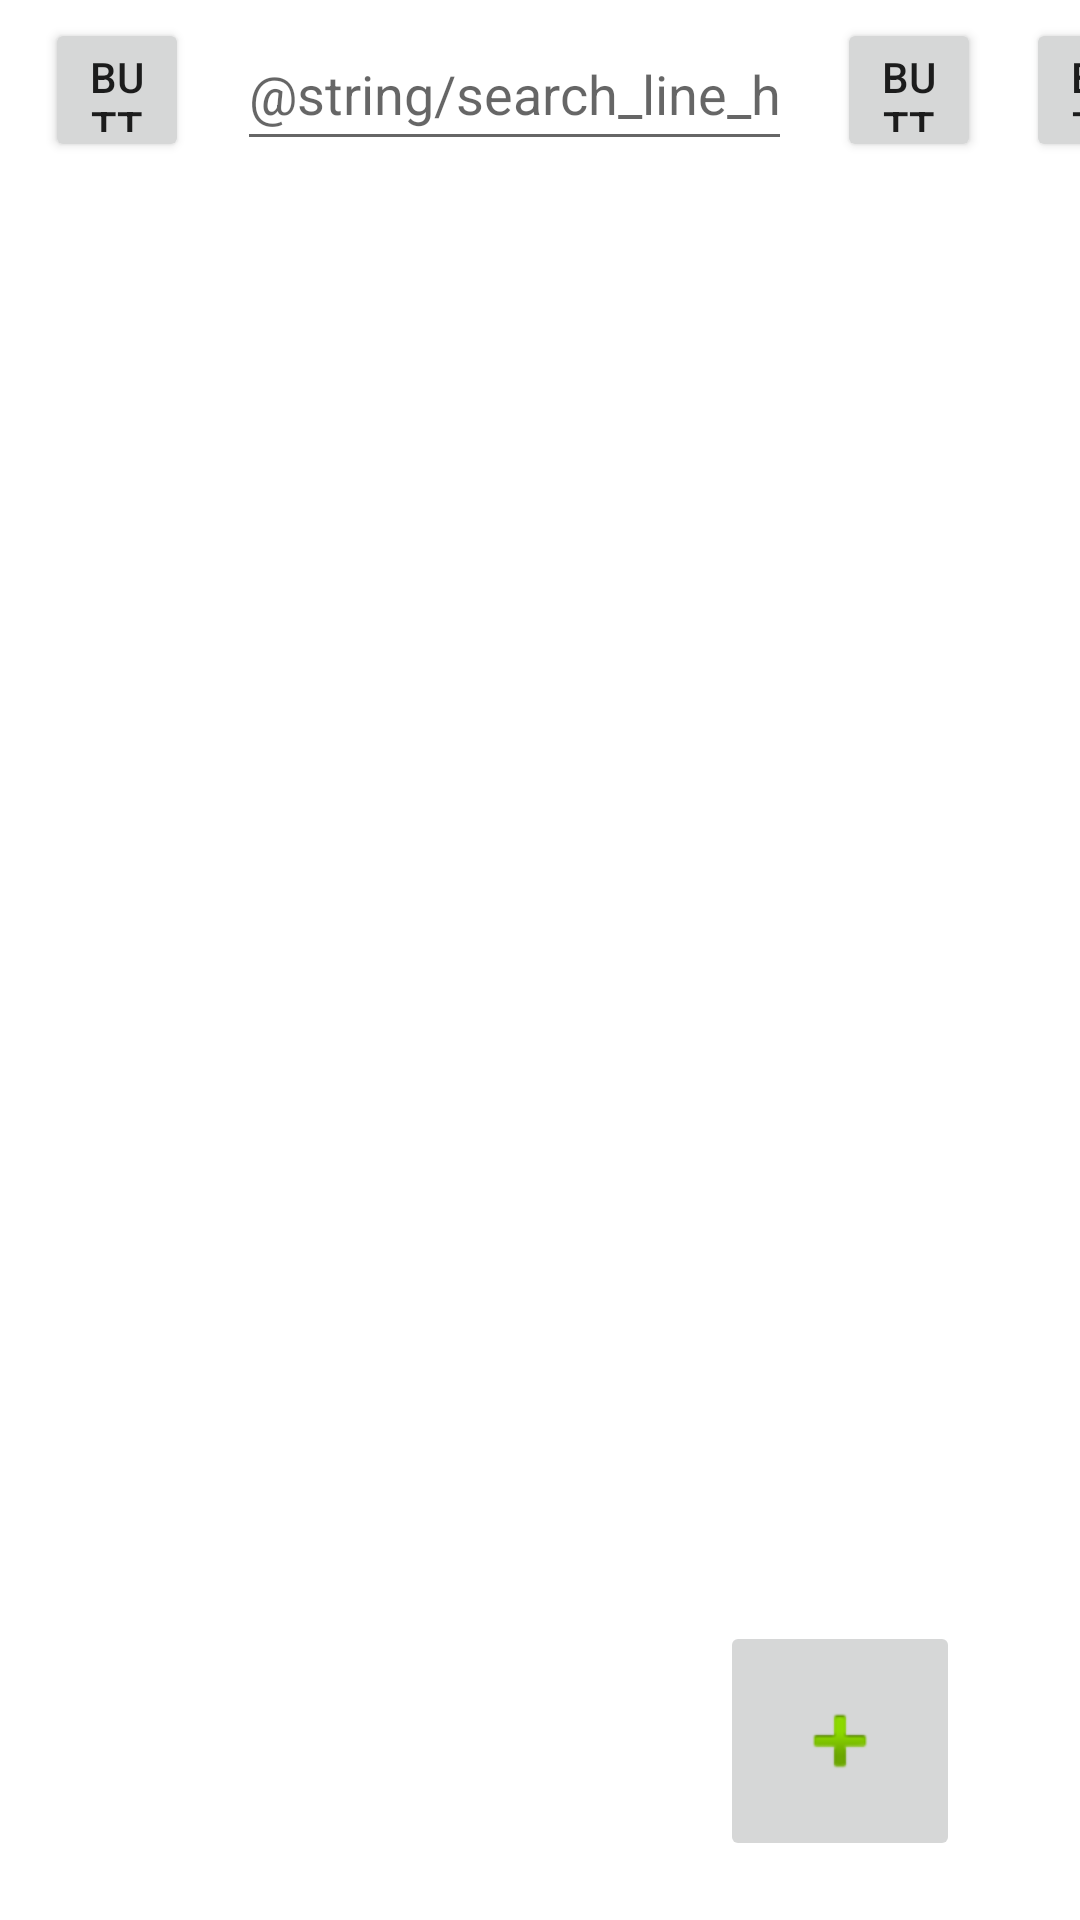

Write the Android layout XML for this screen, with the resource values it uses.
<!-- AndroidManifest.xml: application theme Theme.RMP_GoogleNote -->
<!-- res/layout/activity_main.xml -->
<?xml version="1.0" encoding="utf-8"?>
<androidx.constraintlayout.widget.ConstraintLayout xmlns:android="http://schemas.android.com/apk/res/android"
    xmlns:app="http://schemas.android.com/apk/res-auto"
    xmlns:tools="http://schemas.android.com/tools"
    android:layout_width="match_parent"
    android:layout_height="match_parent"
    tools:context=".MainActivity">

    <androidx.constraintlayout.widget.ConstraintLayout
        android:id="@+id/constraintLayout"
        android:layout_width="0dp"
        android:layout_height="60dp"
        app:layout_constraintBottom_toBottomOf="parent"
        app:layout_constraintEnd_toEndOf="parent"
        app:layout_constraintHorizontal_bias="0.0"
        app:layout_constraintStart_toStartOf="parent">

    </androidx.constraintlayout.widget.ConstraintLayout>

    <androidx.constraintlayout.widget.ConstraintLayout
        android:id="@+id/constraintLayout4"
        android:layout_width="0dp"
        android:layout_height="60dp"
        app:layout_constraintEnd_toEndOf="parent"
        app:layout_constraintHorizontal_bias="0.0"
        app:layout_constraintStart_toStartOf="parent"
        app:layout_constraintTop_toTopOf="parent">

        <Button
            android:id="@+id/button2"
            android:layout_width="48dp"
            android:layout_height="48dp"
            android:layout_marginStart="15dp"
            android:text="Button"
            app:layout_constraintBottom_toBottomOf="parent"
            app:layout_constraintStart_toStartOf="parent"
            app:layout_constraintTop_toTopOf="parent" />

        <EditText
            android:id="@+id/editTextTextPersonName"
            android:layout_width="185dp"
            android:layout_height="48dp"
            android:layout_marginStart="16dp"
            android:ems="10"
            android:hint="@string/search_line_hint"
            android:inputType="textPersonName"
            app:layout_constraintBottom_toBottomOf="parent"
            app:layout_constraintStart_toEndOf="@+id/button2"
            app:layout_constraintTop_toTopOf="parent"
            app:layout_constraintVertical_bias="0.461" />

        <Button
            android:id="@+id/button3"
            android:layout_width="48dp"
            android:layout_height="48dp"
            android:layout_marginStart="15dp"
            android:text="Button"
            app:layout_constraintBottom_toBottomOf="parent"
            app:layout_constraintStart_toEndOf="@+id/editTextTextPersonName"
            app:layout_constraintTop_toTopOf="parent" />

        <Button
            android:id="@+id/button4"
            android:layout_width="48dp"
            android:layout_height="48dp"
            android:layout_marginStart="15dp"
            android:text="Button"
            app:layout_constraintBottom_toBottomOf="parent"
            app:layout_constraintStart_toEndOf="@+id/button3"
            app:layout_constraintTop_toTopOf="parent" />
    </androidx.constraintlayout.widget.ConstraintLayout>

    <androidx.recyclerview.widget.RecyclerView
        android:id="@+id/rcView"
        android:layout_width="0dp"
        android:layout_height="0dp"
        app:layout_constraintBottom_toTopOf="@+id/constraintLayout"
        app:layout_constraintEnd_toEndOf="parent"
        app:layout_constraintStart_toStartOf="parent"
        app:layout_constraintTop_toBottomOf="@+id/constraintLayout4" >

    </androidx.recyclerview.widget.RecyclerView>

    <ImageButton
        android:id="@+id/imageButton5"
        android:layout_width="80dp"
        android:layout_height="80dp"
        android:layout_marginTop="-40dp"
        android:layout_marginRight="40dp"
        android:contentDescription="create new Note"
        android:onClick="onCLick_createNote"
        app:layout_constraintEnd_toEndOf="@+id/constraintLayout"
        app:layout_constraintTop_toTopOf="@+id/constraintLayout"
        app:srcCompat="@android:drawable/ic_input_add" />

</androidx.constraintlayout.widget.ConstraintLayout>
<!-- resources referenced by this layout -->
<resources>
  <string name="search_line_hint">Искать в заметках</string>
  <style name="Theme.RMP_GoogleNote" parent="Theme.MaterialComponents.DayNight.DarkActionBar">
          
          <item name="colorPrimary">@color/purple_500</item>
          <item name="colorPrimaryVariant">@color/purple_700</item>
          <item name="colorOnPrimary">@color/white</item>
          
          <item name="colorSecondary">@color/teal_200</item>
          <item name="colorSecondaryVariant">@color/teal_700</item>
          <item name="colorOnSecondary">@color/black</item>
          
          <item name="android:statusBarColor">?attr/colorPrimaryVariant</item>
          
      </style>
  <!-- not gathered from this repository: default colours our renderer supplied (Android Studio template values) -->
  <color name="purple_500">#FF6200EE</color>
  <color name="purple_700">#FF3700B3</color>
  <color name="teal_200">#FF03DAC5</color>
  <color name="teal_700">#FF018786</color>
  <color name="black">#FF000000</color>
  <color name="white">#FFFFFFFF</color>
</resources>
